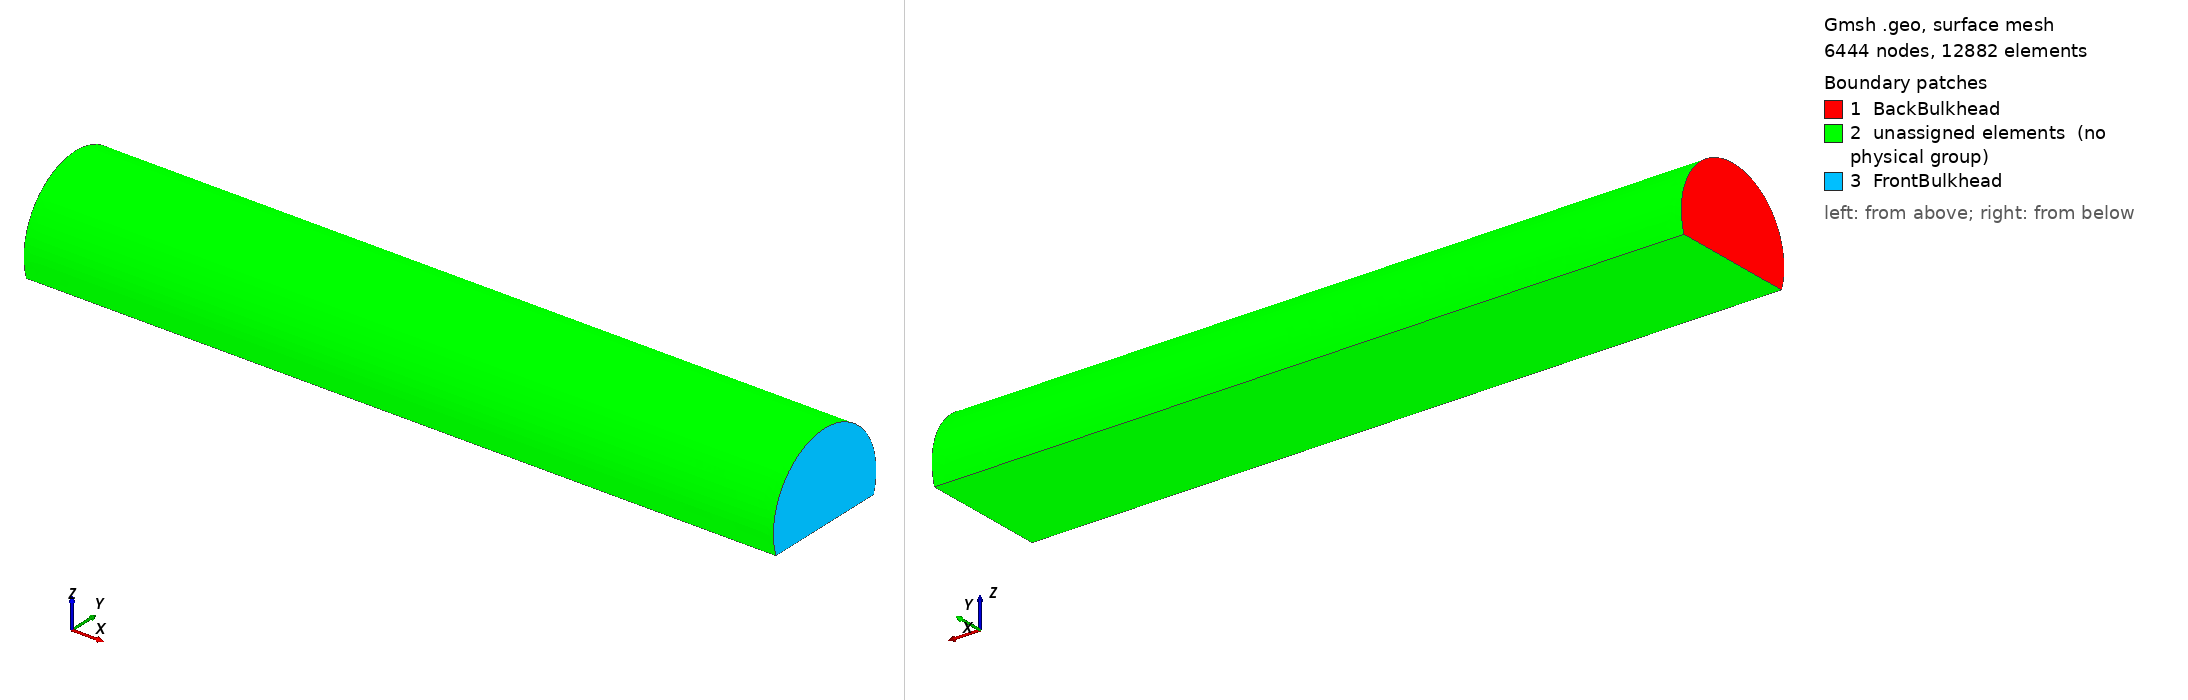

Gmsh geometry script, surface-meshed: 6444 nodes, 12882 surface elements. Boundary patches (legend numbers): 1 BackBulkhead, 2 unassigned elements (no physical group), 3 FrontBulkhead. Left view from above one corner, right view from below the opposite corner. Legend entries are the model's physical surfaces; 'unassigned elements' are surfaces in no physical group. The drawing asked Gmsh for element sizes between 1% and 20% of the model's largest extent; the script's own settings can give other sizes.

=== test_cabin.geo (drawn) ===
//------------------------------------------------------------
// Airbus A220 cabin air volume (no seats) - approximate model
// Units: meters
// Coordinate system:
//   x: longitudinal (nose -> tail)
//   y: lateral (left/right)
//   z: vertical (floor -> ceiling)
//------------------------------------------------------------

SetFactory("OpenCASCADE");

//----------------------
// Global mesh size
//----------------------
lc = 0.15; // characteristic length for points (adjust as needed)

//----------------------
// Basic unit conversion
//----------------------
inch = 0.0254;

//----------------------
// Cabin longitudinal dimensions (from provided drawing)
//----------------------
// Forward area (cockpit to first seat row)
L_front  = 32.0 * inch;

// Forward cabin: 6 rows @ 33 in pitch
L_block1 = 6.0 * 33.0 * inch;

// Door / galley area between cabins
L_door   = 42.0 * inch;

// Aft cabin: 14 rows @ 32 in pitch
L_block2 = 14.0 * 32.0 * inch;

// Total cabin length (can be overridden if you have a more precise value)
L_cabin  = L_front + L_block1 + L_door + L_block2;

//----------------------
// Cross-section dimensions (interior cabin)
//----------------------
// Width at floor level from drawing: 121.9 in (3.10 m)
width_floor_in  = 121.9;
width_floor     = width_floor_in * inch;
halfWidthFloor  = 0.5 * width_floor;

// Cabin interior height from floor to crown: 84 in (2.13 m)
height_cabin_in = 84.0;
height_cabin    = height_cabin_in * inch;

//----------------------
// Circle geometry for inner fuselage
// We construct a circle that passes through:
//   (y, z) = (-halfWidthFloor, 0)
//   (y, z) = ( halfWidthFloor, 0)
//   (y, z) = (0, height_cabin)
// The circle centre (0, zc) and radius R are solved analytically:
//   zc = (h^2 - a^2) / (2*h)
//   R  = sqrt(a^2 + zc^2)
// where h = height_cabin, a = halfWidthFloor.
//----------------------
a  = halfWidthFloor;
h  = height_cabin;
zc = (h*h - a*a) / (2.0*h);
R  = Sqrt(a*a + zc*zc);

//----------------------
// Points (cross-section in the y-z plane at x = 0)
//----------------------
Point(1) = {0.0, -halfWidthFloor, 0.0,          lc}; // left floor corner
Point(2) = {0.0,  halfWidthFloor, 0.0,          lc}; // right floor corner
Point(3) = {0.0,  0.0,            height_cabin, lc}; // ceiling crown
Point(4) = {0.0,  0.0,            zc,           lc}; // circle centre (for arcs)

//----------------------
// Curves: circular fuselage + flat floor
//----------------------
// Left side arc: from left floor corner up to crown
Circle(1) = {1, 4, 3};
// Right side arc: from crown down to right floor corner
Circle(2) = {3, 4, 2};
// Floor between right and left corners
Line(3)   = {2, 1};

// Closed curve loop and surface (cabin cross-section)
Curve Loop(1) = {1, 2, 3};
Plane Surface(1) = {1};

//----------------------
// Extrude cross-section along x to form 3D cabin air volume
//----------------------
extr[] = Extrude{L_cabin, 0.0, 0.0} {
  Surface{1};
};

// The volume created by the extrusion is extr[1] when using OpenCASCADE
cabinVolume = extr[1];

//----------------------
// Physical groups for use in solvers
//----------------------
// Volume of cabin air
Physical Volume("CabinAir") = {cabinVolume};

// Optionally tag inlet/outlet/bulkhead surfaces for boundary conditions:
frontSurface = extr[0];        // original surface moved to x = L_cabin
backSurface  = 1;              // original cross-section at x = 0 (by construction)

// Fuselage wall (cylindrical shell) surfaces created by the extrusion
// are in extr[2], extr[3], extr[4] ... but numbering may vary;
// you can comment these lines if you prefer to inspect in Gmsh first.
Physical Surface("FrontBulkhead") = {frontSurface};
Physical Surface("BackBulkhead")  = {backSurface};

// You may also group all lateral wall surfaces like this after inspection:
// Physical Surface("CabinWall") = {extr[2], extr[3], extr[4]};
